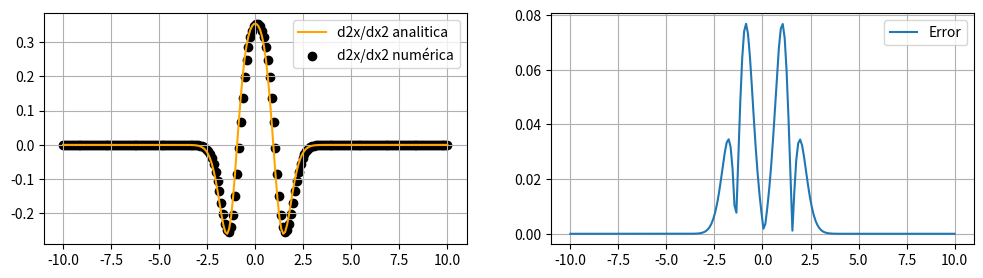

This chart was generated by the following Python code:
# -*- coding: utf-8 -*-
"""
Created on Sun Aug 28 00:24:40 2022

@author: JUAN S SAAVEDRA
"""


import matplotlib.pyplot as plt
import numpy as np


X = np.linspace(-10,10,200)
print(len(X))
h = X[1]-X[0]
Kernel = [-1,0,1]

derivados = []
derivados.append(0)
function = lambda x : 1 / ((1+ np.exp(-x**2))**(1/2))
func_deriv = lambda x : ((np.exp(-2*x**2))*((x**2)-(2*np.exp(x**2)*(x**2))+(np.exp(x**2))+1))/((1+np.exp(-x**2))**(5/2))
derivada = lambda x,f,h : (f(x+h)-f(x-h))/(2*h)
for i  in range(len(X)-1):  
       valor = ((derivada(X[i-1],function,h)*Kernel[0])+(derivada(X[i],function,h)*Kernel[1])+(derivada(X[i+1],function,h)*Kernel[2]))/(2*h)
       derivados.append(valor)
              
error = abs(func_deriv(X)-derivados)
fig = plt.figure(figsize = (12,3))
ax = fig.add_subplot(1,2,1)
ax.plot(X,func_deriv(X) , color = "orange")
ax.scatter(X,derivados, color = "black")
plt.legend(["d2x/dx2 analitica","d2x/dx2 numérica"] )
plt.grid()
ax1 = fig.add_subplot(1,2,2)
ax1.plot(X , error)
plt.grid()
plt.legend(["Error"])


